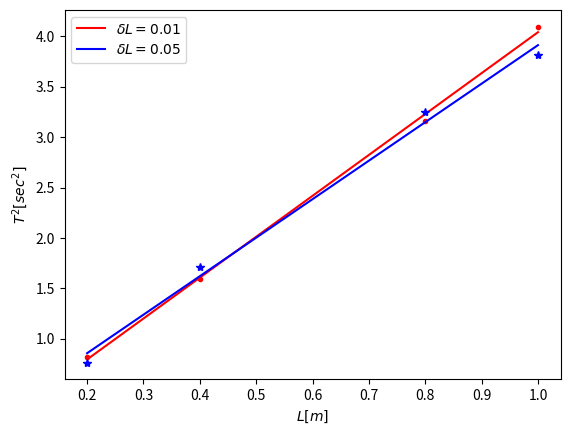

Reproduce this figure in Python.
# -*- coding: utf-8 -*-
"""
Created on Fri Nov  3 20:01:02 2017

@author: Anastasios Tzavellas
"""
import numpy as np
import matplotlib.pyplot as plt

def period(L):
    """
    Calculates the theoretical period of a
    pendulum with length L. It assumes that
    the actual value of g is 9.8m/s2
    
    Args:
        L: The length of the pendulum
    
    Returns:
        The period of the pendulum in sec
    """
    g = 9.8
    return 2*np.pi*np.sqrt(L/g)

def Gravity(L, T, dL, dT):
    """
    Calculates the mean value of g and its error
    given a set of measurements of length, period
    and their respective errors
    
    Args:
        L: The length of the pendulum
        T: The period of the pendulum
        dL: The error in length measurement
        dT: The error in period measurement
    
    Returns:
        A dictionary with 2 arrays: the mean
        value of g and the error that value
    """
    g = np.power(2*np.pi, 2) * L /np.power(T, 2)
    dg = np.power(2*np.pi, 2) * np.sqrt( np.power(dL/(T*T), 2) + np.power(2*L*dT/np.power(T, 3), 2) )
    return {'g':g, 'dg':dg}

def experiment(gTheory, L, deltaL, deltaT, N):
    """
    Performs a g-measurement experiment
    
    Args:
        gTheory: Actual value of g
        L: The lengths of the pendulum at which the experiment takes place
        deltaL: The error in length measurement
        deltaT: The error in period measurement
        N: The number of period measurements
    
    Returns:
        A dictionary with the mean value of g for each length,
        the g-error for each length, the length values and the 
        mean values of the measured period
    """
    g = np.zeros(L.size)                        # Store g measurements
    dg = np.zeros(L.size)                       # Store dg errors
    Tmean = np.zeros(L.size)                    # Store mean value of measured periods
    for i, Li in enumerate(L):
        Lii = np.random.normal(Li, deltaL, N)
        Lmean = np.sum(Lii) / N
        T = period(Lmean)                          # Theoretical Values of T at length Li, for a given g
        Tmeas = np.random.normal(T, deltaT, N)  # Measurements of Period, which is a random variable
                                                # with mean value equal to the theoretical value of
                                                # T and variance deltaT
        Tmean[i] = np.sum(Tmeas) / N            # Mean value of measurements
        dT = np.sqrt( np.sum(Tmeas*Tmeas) / N - np.power(Tmean[i], 2) ) / np.sqrt(N - 1) # Statistical Error
        gStruct = Gravity(Li, Tmean[i], deltaL, dT)   # Value of g with error based on measurements
        g[i] = gStruct['g']
        dg[i] = gStruct['dg']
    return {'g':g, 'dg':dg, 'L':L, 'T':Tmean}

def fit(experiment):
    """
    Performs Least Square Fit on the given experiment
    
    Args:
        experiment: The experiment to perform LSF
    
    Returns:
        A dictionary with the LSF value of g, the
        LSF coefficients, and the values used for the fit
    """
    y = np.power(experiment['T'], 2)
    x = experiment['L']
    A, B = np.polyfit(x, y, 1)              # Least squares fit with x->L and y->T^2
    g = np.power(2*np.pi, 2)/A              # Coefficient A gives g: A = (2*pi)^2 / g
    return {'g':g, 'A':A, 'B':B, 'x':x, 'y':y}


gTheory = 9.8
L = np.array([0.2, 0.4, 0.8, 1.0])
deltaL = 0.01
deltaT = 0.1

print("Experiment with deltaL={:.2f}".format(deltaL))
experiment1 = experiment(gTheory, L, deltaL, deltaT, 20)    # Perform experiment 1 with deltaL = 0.01
print("Mean Value Method")
for i in range(experiment1['g'].size):
    print("L={:.1f} : g = {:.2f} +- {:.2f}".format(L[i], experiment1['g'][i], experiment1['dg'][i]))
print("Least Squares Fit Method")
lsq = fit(experiment1)      # Perform LSF for experiment 1
print("g = {:.2f}".format(lsq['g']))
xn = lsq['x']
yn = np.polyval([lsq['A'], lsq['B']], xn)
plt.plot(xn, yn, 'r', label='$\delta L = 0.01$')        # Plot least square line
plt.plot(lsq['x'], lsq['y'], 'r.')                      # Plot measurements
plt.ylabel('$T^2[sec^2]$')
plt.xlabel('$L[m]$')

deltaL=0.05
print("\nExperiment with systematic error={:.2f}".format(deltaL))
experiment2 = experiment(gTheory, L, deltaL, deltaT, 20)    # Perform experiment 2 with deltaL = 0.05
print("Mean Value Method")
for i in range(experiment2['g'].size):
    print("L={:.1f} : g = {:.2f} +- {:.2f}".format(L[i], experiment2['g'][i], experiment2['dg'][i]))
print("Least Squares Fit Method")
lsq = fit(experiment2)
print("g = {:.2f}".format(lsq['g']))
xn = lsq['x']
yn = np.polyval([lsq['A'], lsq['B']], xn)
plt.plot(xn, yn, 'b', label='$\delta L = 0.05$')        # Plot least square line
plt.plot(lsq['x'], lsq['y'], 'b*')    # Plot measurements
plt.legend()
plt.show()